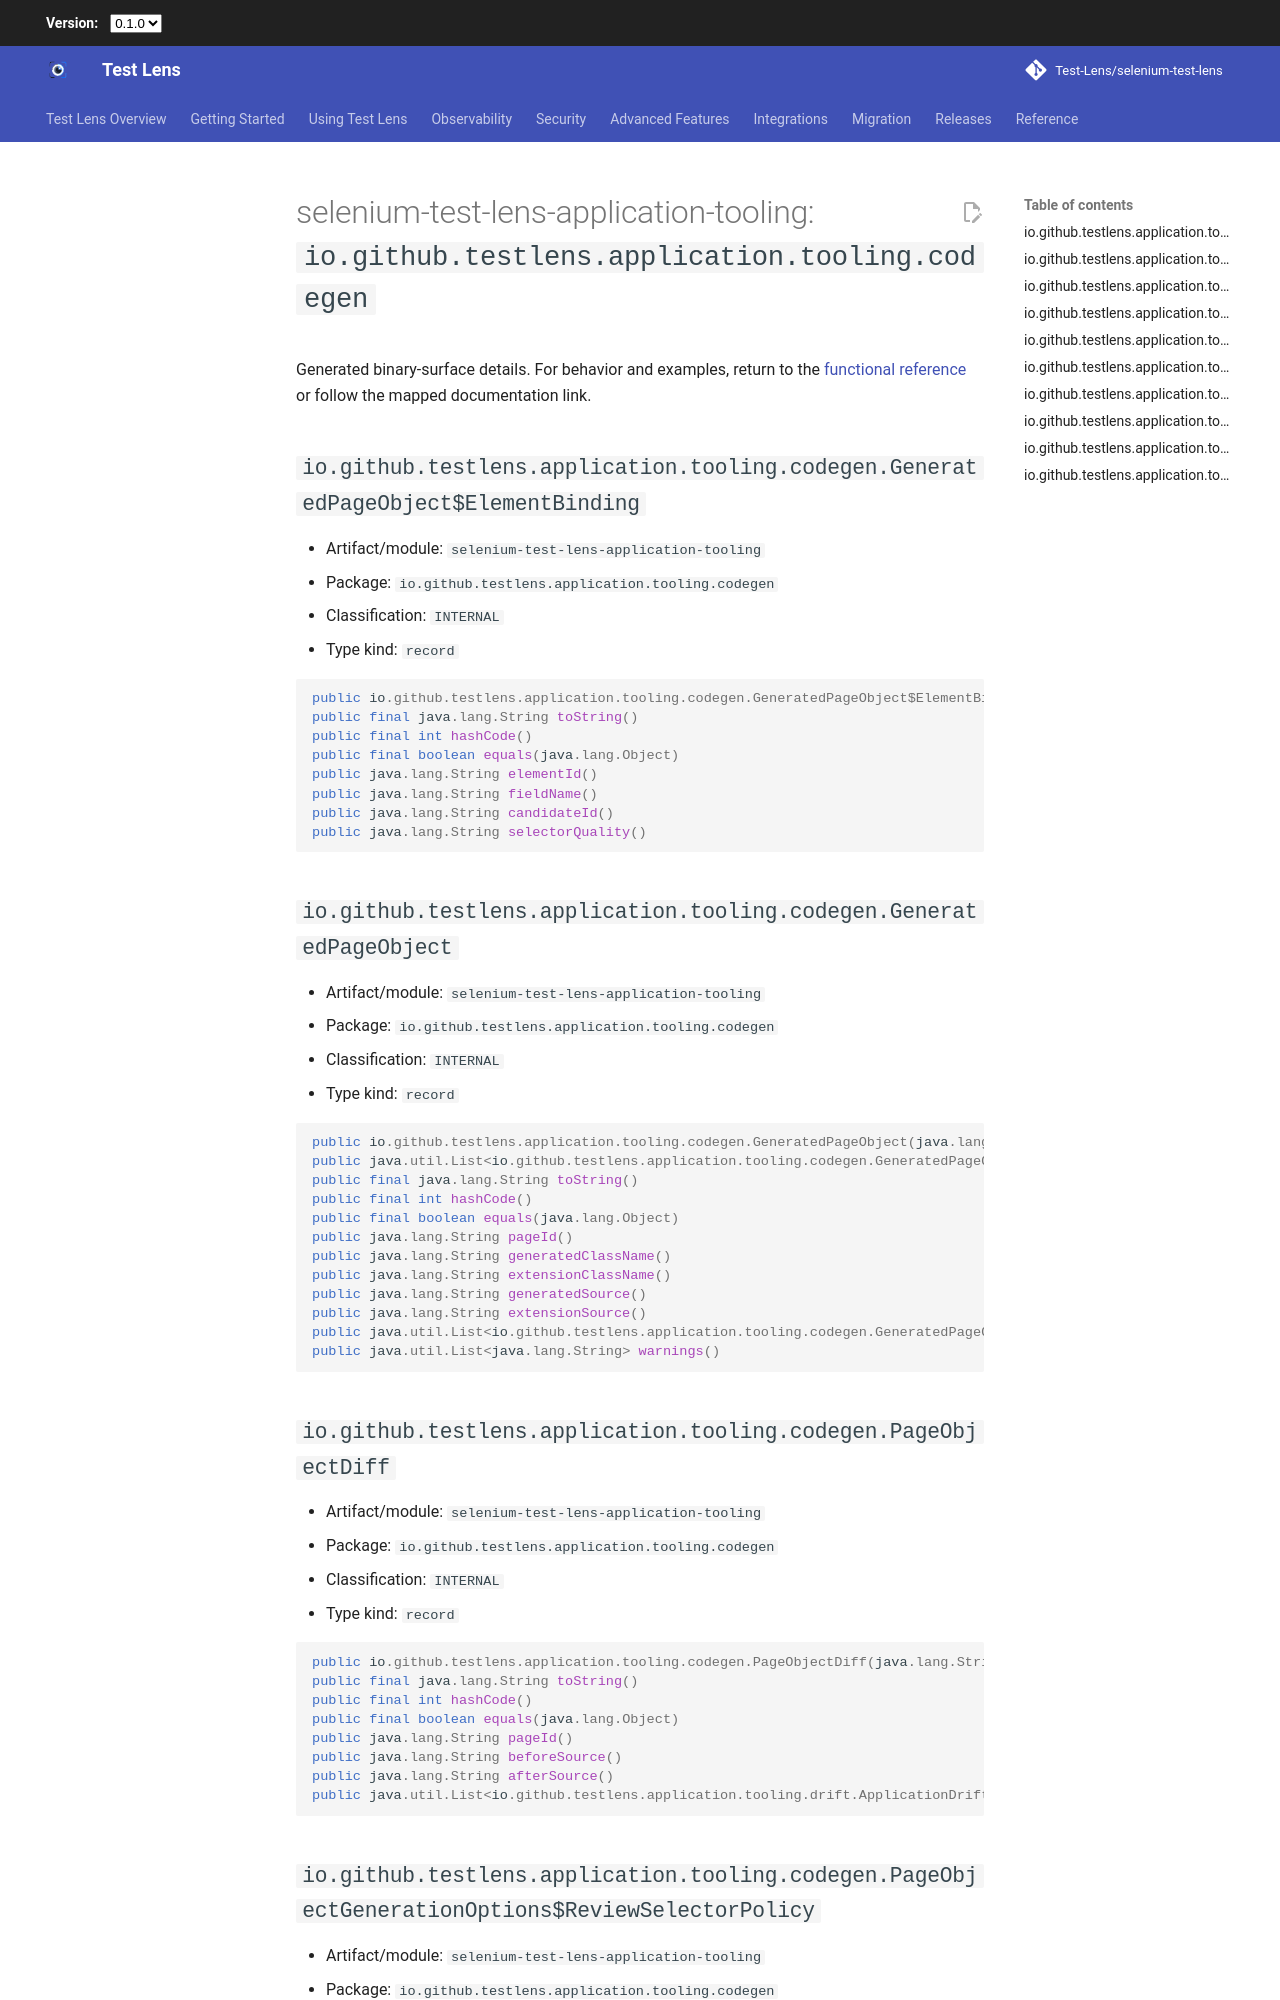

repository: Test-Lens/selenium-test-lens · page: 0.5.2/reference/public-api/selenium-test-lens-application-tooling-io-github-testlens-application-tooling-codegen/index.html · generator: mkdocs

---
search:
  exclude: true
---

# selenium-test-lens-application-tooling: `io.github.testlens.application.tooling.codegen`

Generated binary-surface details. For behavior and examples, return to the [functional reference](../index.md) or follow the mapped documentation link.

## `io.github.testlens.application.tooling.codegen.GeneratedPageObject$ElementBinding` {#io-github-testlens-application-tooling-codegen-generatedpageobject-elementbinding}

- Artifact/module: `selenium-test-lens-application-tooling`
- Package: `io.github.testlens.application.tooling.codegen`
- Classification: `INTERNAL`
- Type kind: `record`

```java
public io.github.testlens.application.tooling.codegen.GeneratedPageObject$ElementBinding(java.lang.String, java.lang.String, java.lang.String, java.lang.String)
public final java.lang.String toString()
public final int hashCode()
public final boolean equals(java.lang.Object)
public java.lang.String elementId()
public java.lang.String fieldName()
public java.lang.String candidateId()
public java.lang.String selectorQuality()
```

## `io.github.testlens.application.tooling.codegen.GeneratedPageObject` {#io-github-testlens-application-tooling-codegen-generatedpageobject}

- Artifact/module: `selenium-test-lens-application-tooling`
- Package: `io.github.testlens.application.tooling.codegen`
- Classification: `INTERNAL`
- Type kind: `record`

```java
public io.github.testlens.application.tooling.codegen.GeneratedPageObject(java.lang.String, java.lang.String, java.lang.String, java.lang.String, java.lang.String, java.util.List<io.github.testlens.application.tooling.codegen.GeneratedPageObject$ElementBinding>, java.util.List<java.lang.String>)
public java.util.List<io.github.testlens.application.tooling.codegen.GeneratedPageObject$ElementBinding> bindings()
public final java.lang.String toString()
public final int hashCode()
public final boolean equals(java.lang.Object)
public java.lang.String pageId()
public java.lang.String generatedClassName()
public java.lang.String extensionClassName()
public java.lang.String generatedSource()
public java.lang.String extensionSource()
public java.util.List<io.github.testlens.application.tooling.codegen.GeneratedPageObject$ElementBinding> elementBindings()
public java.util.List<java.lang.String> warnings()
```

## `io.github.testlens.application.tooling.codegen.PageObjectDiff` {#io-github-testlens-application-tooling-codegen-pageobjectdiff}

- Artifact/module: `selenium-test-lens-application-tooling`
- Package: `io.github.testlens.application.tooling.codegen`
- Classification: `INTERNAL`
- Type kind: `record`

```java
public io.github.testlens.application.tooling.codegen.PageObjectDiff(java.lang.String, java.lang.String, java.lang.String, java.util.List<io.github.testlens.application.tooling.drift.ApplicationDrift$Change>)
public final java.lang.String toString()
public final int hashCode()
public final boolean equals(java.lang.Object)
public java.lang.String pageId()
public java.lang.String beforeSource()
public java.lang.String afterSource()
public java.util.List<io.github.testlens.application.tooling.drift.ApplicationDrift$Change> semanticChanges()
```
